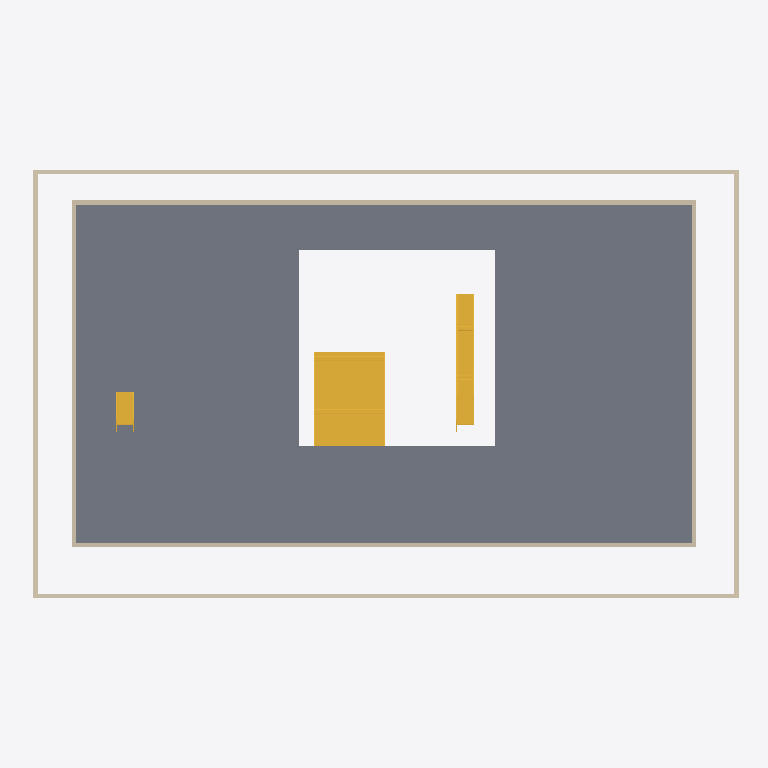
Plan cut of the same IFC building model at storey 'Level 1' (level 4.00 m, cut at 5.40 m), seen from above with north up, elements coloured by IFC class: 8 walls (beige), 3 stairs (yellow), 1 slab (grey). Cut surfaces are drawn darker.
Extent 43.6 m × 26.4 m × 12.5 m (x, y, z). Storeys (4): Level 0 at 0.00 m; Level 1 at 4.00 m; Level 2 at 8.00 m; Level 3 at 12.00 m. Elements (22): 12 IfcWall, 4 IfcDoor, 3 IfcSlab, 3 IfcStair.

HEADER;
FILE_DESCRIPTION(('ViewDefinition [ReferenceView_V1.2]','RevitIdentifiers [VersionGUID: b7047075-32a1-42a1-ac7b-1158b8eb1da7, NumberOfSaves: 18]','CoordinateReference [CoordinateBase: Shared Coordinates]','ExchangeRequirement [Architecture]'),'2;1');
FILE_NAME('Project Number','2023-09-18T11:22:24+10:00',(''),(''),'ODA SDAI 23.12','Autodesk Revit 24.0.5.432 (ENG) - IFC 24.0.5.432','');
FILE_SCHEMA(('IFC4'));
ENDSEC;
DATA;
#90=IFCPROJECT('16pBFuXMz38QkDTLOPr0L0',#18,'Project Number',$,$,'Project Name','Project Status',(#85),#82);
#113=IFCSITE('16pBFuXMz38QkDTLOPr0L2',#18,'Default',$,$,#112,$,$,.ELEMENT.,$,$,$,$,$);
#95=IFCBUILDING('16pBFuXMz38QkDTLOPr0L1',#18,'',$,$,#93,$,'',.ELEMENT.,$,$,$);
#98=IFCBUILDINGSTOREY('3Zu5Bv0LOHrPC10026FoQQ',#18,'Level 0',$,'Level:Circle Head - Project Datum',#97,$,'Level 0',.ELEMENT.,0.0);
#102=IFCBUILDINGSTOREY('15Z0v90RiHrPC20026FoKR',#18,'Level 1',$,'Level:Circle Head - Project Datum',#101,$,'Level 1',.ELEMENT.,3999.9999999999995);
#106=IFCBUILDINGSTOREY('3N4gIaLnjA4P2xGm$nAOOp',#18,'Level 2',$,'Level:Circle Head - Project Datum',#105,$,'Level 2',.ELEMENT.,8000.000000000001);
#110=IFCBUILDINGSTOREY('3N4gIaLnjA4P2xGm$nAOJv',#18,'Level 3',$,'Level:Circle Head - Project Datum',#109,$,'Level 3',.ELEMENT.,11999.999999999998);
#810=IFCSLAB('0qigVEB35AXheKgaN6eZt7',#18,'Floor:Floor-Grnd-Susp_65Scr-80Ins-100Blk-75PC:314390',$,'Floor:Floor-Grnd-Susp_65Scr-80Ins-100Blk-75PC',#802,#809,'314390',.FLOOR.);
#905=IFCSTAIR('1_yJJ62VbBxPEX7Bybmu_N',#18,'Assembled Stair:Stair:314494',$,'Assembled Stair:Private',#904,$,'314494',.STRAIGHT_RUN_STAIR.);
#688=IFCWALL('0qigVEB35AXheKgaN6eZem',#18,'Basic Wall:Wall-Ext_102Bwk-75Ins-100LBlk-12P:314337',$,'Basic Wall:Wall-Ext_102Bwk-75Ins-100LBlk-12P',#683,#687,'314337',.NOTDEFINED.);
#221=IFCWALL('2Ss865lZ5FUvXx6f2tmtkz',#18,'Basic Wall:Wall-Ext_102Bwk-75Ins-100LBlk-12P:313416',$,'Basic Wall:Wall-Ext_102Bwk-75Ins-100LBlk-12P',#216,#220,'313416',.NOTDEFINED.);
#341=IFCWALL('2Ss865lZ5FUvXx6f2tmtiu',#18,'Basic Wall:Wall-Ext_102Bwk-75Ins-100LBlk-12P:313549',$,'Basic Wall:Wall-Ext_102Bwk-75Ins-100LBlk-12P',#336,#340,'313549',.NOTDEFINED.);
#567=IFCWALL('0qigVEB35AXheKgaN6eZfP',#18,'Basic Wall:Wall-Ext_102Bwk-75Ins-100LBlk-12P:314248',$,'Basic Wall:Wall-Ext_102Bwk-75Ins-100LBlk-12P',#562,#566,'314248',.NOTDEFINED.);
#2904=IFCSTAIR('2qtIhPfUH5YBGxHrGDjr89',#18,'Assembled Stair:Stair:329528',$,'Assembled Stair:Private',#2903,$,'329528',.STRAIGHT_RUN_STAIR.);
#124=IFCWALL('2Ss865lZ5FUvXx6f2tmtGV',#18,'Basic Wall:Wall-Ext_102Bwk-75Ins-100LBlk-12P:313322',$,'Basic Wall:Wall-Ext_102Bwk-75Ins-100LBlk-12P',#119,#123,'313322',.NOTDEFINED.);
#281=IFCWALL('2Ss865lZ5FUvXx6f2tmtjs',#18,'Basic Wall:Wall-Ext_102Bwk-75Ins-100LBlk-12P:313475',$,'Basic Wall:Wall-Ext_102Bwk-75Ins-100LBlk-12P',#276,#280,'313475',.NOTDEFINED.);
#628=IFCWALL('0qigVEB35AXheKgaN6eZfj',#18,'Basic Wall:Wall-Ext_102Bwk-75Ins-100LBlk-12P:314300',$,'Basic Wall:Wall-Ext_102Bwk-75Ins-100LBlk-12P',#623,#627,'314300',.NOTDEFINED.);
#748=IFCWALL('0qigVEB35AXheKgaN6eZtG',#18,'Basic Wall:Wall-Ext_102Bwk-75Ins-100LBlk-12P:314369',$,'Basic Wall:Wall-Ext_102Bwk-75Ins-100LBlk-12P',#743,#747,'314369',.NOTDEFINED.);
#2466=IFCSTAIR('0$K9jdKYXABAqAVnHMPdAy',#18,'Assembled Stair:Stair:329119',$,'Assembled Stair:Private',#2465,$,'329119',.STRAIGHT_RUN_STAIR.);
ENDSEC;